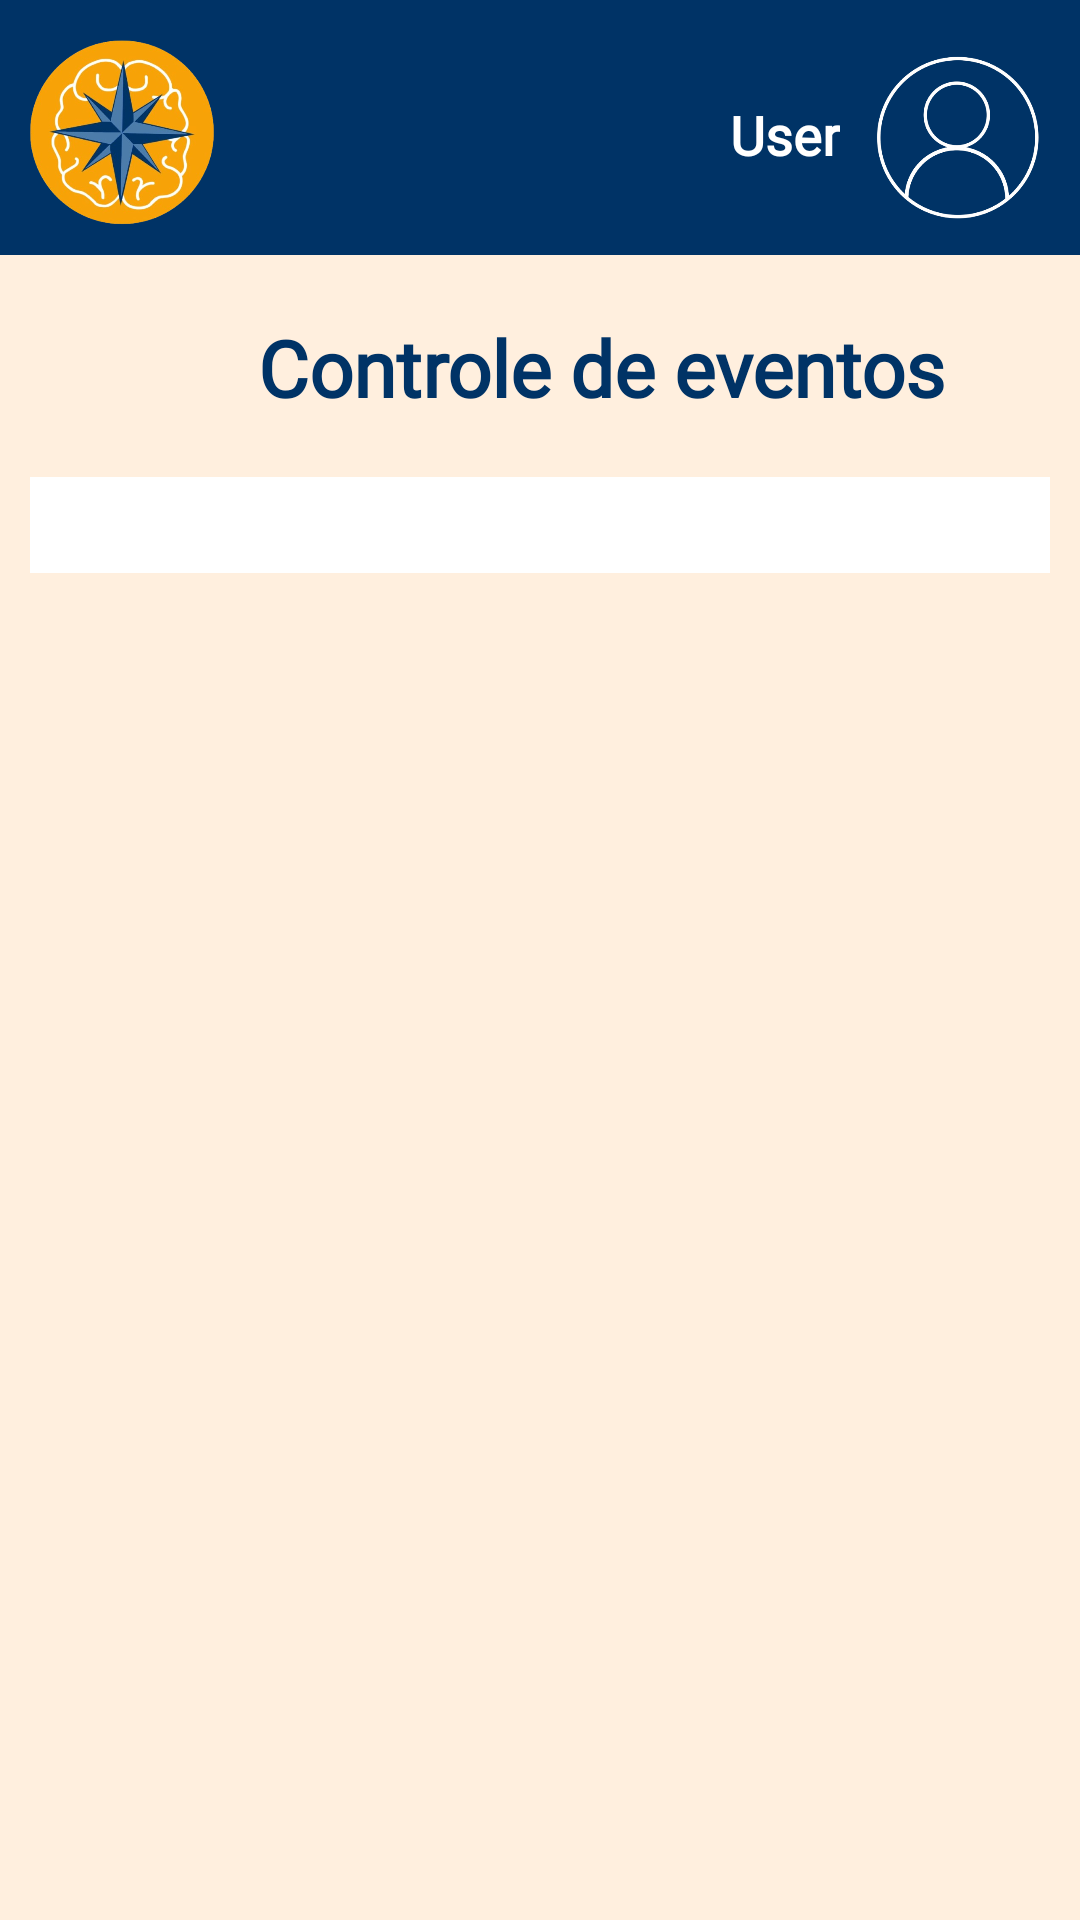

Reconstruct the res/layout file that produces this screen, plus the resources it refers to.
<!-- AndroidManifest.xml: application theme Theme.StudyGuider -->
<!-- res/layout/activity_planner.xml -->
<LinearLayout xmlns:android="http://schemas.android.com/apk/res/android"
    xmlns:app="http://schemas.android.com/apk/res-auto"
    xmlns:tools="http://schemas.android.com/tools"
    android:layout_width="match_parent"
    android:layout_height="match_parent"
    android:background="#FFEFDE"
    android:orientation="vertical">

    <include
        android:id="@+id/header"
        layout="@layout/activity_header"
        android:layout_width="match_parent"
        android:layout_height="wrap_content" />

    <LinearLayout
        android:layout_width="match_parent"
        android:layout_height="wrap_content"
        android:gravity="center_horizontal"
        android:orientation="horizontal">

        <Button
            android:id="@+id/buttonPreviousMonth"
            android:layout_width="70dp"
            android:layout_height="wrap_content"
            android:layout_marginTop="16dp"
            android:background="@android:color/transparent"
            android:padding="8dp"
            android:textSize="20dp" />

        <TextView
            android:id="@+id/textViewMonth"
            android:layout_width="wrap_content"
            android:layout_height="wrap_content"
            android:layout_marginStart="16dp"
            android:layout_marginTop="16dp"
            android:layout_marginEnd="16dp"
            android:fontFamily="@font/yeseva_one"
            android:text="Controle de eventos"
            android:textColor="@color/blue_2"
            android:textSize="26dp"
            android:textStyle="bold" />

        <Button
            android:id="@+id/buttonNextMonth"
            android:layout_width="wrap_content"
            android:layout_height="wrap_content"
            android:layout_marginTop="16dp"
            android:background="@android:color/transparent"
            android:padding="8dp"
            android:textSize="20dp" />
    </LinearLayout>

    <GridLayout
        android:id="@+id/gridLayoutCalendar"
        android:layout_width="match_parent"
        android:layout_height="wrap_content"
        android:layout_margin="10dp"
        android:background="#FFFFFF"
        android:columnCount="7"
        android:padding="16dp" />

    <LinearLayout
        android:id="@+id/savedEventsLayout"
        android:layout_width="match_parent"
        android:layout_height="wrap_content"
        android:orientation="vertical"
        android:padding="16dp" />

    <ScrollView
        android:id="@+id/informationScrollView"
        android:layout_width="match_parent"
        android:layout_height="wrap_content"
        android:layout_margin="10dp"
        android:background="#FFEFDE"
        android:padding="16dp"
        android:visibility="gone">

        <LinearLayout
            android:id="@+id/informationLayout"
            android:layout_width="match_parent"
            android:layout_height="wrap_content"
            android:orientation="vertical"
            android:padding="16dp"
            android:background="#4C7DAA"
            android:layout_marginTop="16dp"
            android:layout_marginBottom="16dp"
            android:elevation="4dp"
            >

            <TextView
                android:layout_width="wrap_content"
                android:layout_height="wrap_content"
                android:text="INFORMAÇÕES DO EVENTO"
                android:textColor="#FFFFFF"
                android:textSize="24sp"
                android:textStyle="bold"
                android:fontFamily="@font/bebas_neue"
                android:paddingBottom="16dp" />

            <TextView
                android:layout_width="wrap_content"
                android:layout_height="wrap_content"
                android:text="Nome do Evento"
                android:textColor="#FFFFFF"
                android:textSize="20sp"
                android:textStyle="bold"
                android:fontFamily="@font/bebas_neue"
                android:paddingBottom="6dp" />

            <EditText
                android:id="@+id/editTextEventName"
                android:layout_width="match_parent"
                android:layout_height="wrap_content"
                android:padding="12dp"
                android:layout_marginBottom="12dp"
                android:background="@android:color/white" />

            <TextView
                android:layout_width="wrap_content"
                android:layout_height="wrap_content"
                android:text="Selecione o horário"
                android:textColor="#FFFFFF"
                android:textSize="20sp"
                android:textStyle="bold"
                android:fontFamily="@font/bebas_neue"
                android:paddingBottom="6dp" />

            <TextView
                android:id="@+id/textViewEventTime"
                android:layout_width="match_parent"
                android:layout_height="wrap_content"
                android:text="Clique Aqui"
                android:textSize="18dp"

                android:padding="12dp"
                android:gravity="center"
                android:layout_marginBottom="12dp"
                android:background="@android:color/white" />

            <TextView
                android:layout_width="wrap_content"
                android:layout_height="wrap_content"
                android:text="Informações Adicionais"
                android:textColor="#FFFFFF"
                android:textSize="20sp"
                android:textStyle="bold"
                android:fontFamily="@font/bebas_neue"
                android:paddingBottom="6dp" />

            <EditText
                android:id="@+id/editTextAdditionalInfo"
                android:layout_width="match_parent"
                android:layout_height="wrap_content"
                android:padding="12dp"
                android:layout_marginBottom="12dp"
                android:background="@android:color/white" />

            <Button
                android:id="@+id/colorPickerButton"
                android:layout_width="match_parent"
                android:layout_height="wrap_content"
                android:text="Escolher Cor"
                android:layout_marginBottom="8dp"
                android:backgroundTint="#AACFE4"
                android:textColor="#FFFFFF"
                android:textSize="18dp"
                android:padding="12dp"
                android:fontFamily="@font/bebas_neue" />

            <Button
                android:id="@+id/saveButton"
                android:layout_width="match_parent"
                android:layout_height="wrap_content"
                android:text="Salvar"
                android:textSize="18dp"
                android:backgroundTint="#AACFE4"
                android:textColor="#FFFFFF"
                android:padding="12dp"
                android:fontFamily="@font/bebas_neue" />
        </LinearLayout>
    </ScrollView>
</LinearLayout>
<!-- res/layout/activity_header.xml (included above) -->
<LinearLayout xmlns:android="http://schemas.android.com/apk/res/android"
    xmlns:app="http://schemas.android.com/apk/res-auto"
    xmlns:tools="http://schemas.android.com/tools"
    android:id="@+id/main"
    android:layout_width="match_parent"
    android:layout_height="match_parent"
    android:background="@color/light_orange"
    android:orientation="vertical"
    tools:context=".view.HomeActivity">

    <FrameLayout
        android:id="@+id/header"
        android:layout_width="match_parent"
        android:layout_height="85dp"
        android:background="@color/blue_dark"
        android:paddingTop="5dp"
        tools:ignore="MissingConstraints">

        <ImageView
            android:id="@+id/imglogo"
            android:layout_width="70dp"
            android:layout_height="70dp"
            android:layout_gravity="start|center_vertical"
            android:layout_marginStart="5dp"
            app:srcCompat="@drawable/img_logo" />

        <TextView
            android:id="@+id/txtUsuario"
            android:layout_width="wrap_content"
            android:layout_height="wrap_content"
            android:layout_gravity="end|center_vertical"
            android:layout_marginEnd="80dp"
            android:text="@string/name_user_navbar"
            android:textColor="@color/white"
            android:fontFamily="@font/outfit"
            android:textStyle="bold"
            android:textSize="18dp" />

        <ImageView
            android:id="@+id/imgPerfil"
            android:layout_width="72dp"
            android:layout_height="72dp"
            android:layout_gravity="end|center_vertical"
            android:layout_marginEnd="5dp"
            app:srcCompat="@drawable/img_perfil" />
    </FrameLayout>

</LinearLayout>
<!-- resources referenced by this layout -->
<resources>
  <color name="blue_2">#003366</color>
  <color name="blue_dark">#003366</color>
  <color name="light_orange">#FFEFDE</color>
  <color name="white">#FFFFFFFF</color>
  <!-- drawable img_logo: png bitmap (drawable, 242360 bytes) -->
  <!-- drawable img_perfil: png bitmap (drawable, 54248 bytes) -->
  <string name="name_user_navbar">User</string>
  <style name="Theme.StudyGuider" parent="Base.Theme.StudyGuider" />
  <style name="Base.Theme.StudyGuider" parent="Theme.AppCompat.DayNight.NoActionBar">
          
          
      </style>
</resources>
